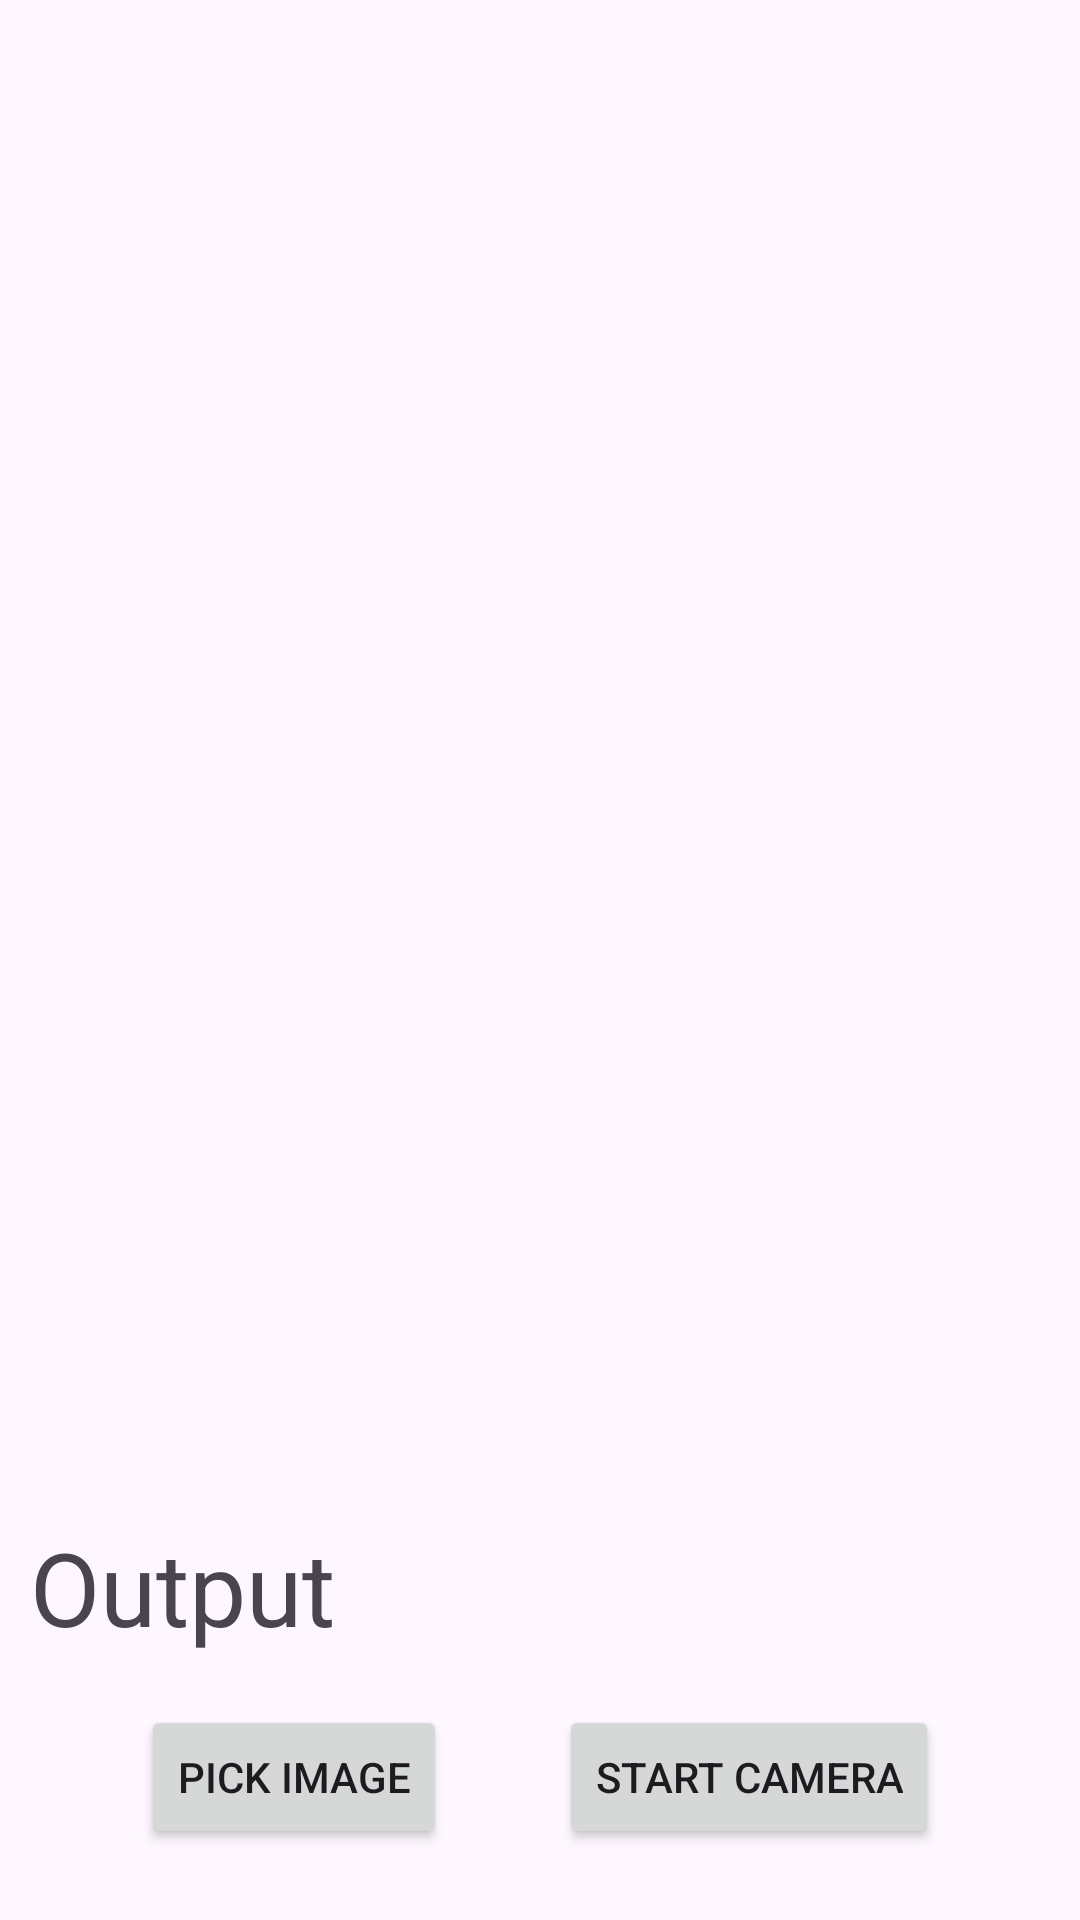

Write the Android layout XML for this screen, with the resource values it uses.
<!-- AndroidManifest.xml: application theme Theme.MLApplication -->
<!-- res/layout/activity_image_helper.xml -->
<?xml version="1.0" encoding="utf-8"?>
<androidx.constraintlayout.widget.ConstraintLayout xmlns:android="http://schemas.android.com/apk/res/android"
    xmlns:app="http://schemas.android.com/apk/res-auto"
    xmlns:tools="http://schemas.android.com/tools"
    android:layout_width="match_parent"
    android:layout_height="match_parent"
    tools:context=".helper.ImageHelperActivity"
    android:padding="10dp">

    <androidx.constraintlayout.widget.ConstraintLayout
        android:id="@+id/constraintLayout"
        android:layout_width="match_parent"
        android:layout_height="wrap_content"
        app:layout_constraintBottom_toBottomOf="parent"
        app:layout_constraintEnd_toEndOf="parent"
        app:layout_constraintHorizontal_bias="0.0"
        app:layout_constraintStart_toStartOf="parent"
        app:layout_constraintTop_toTopOf="parent"
        app:layout_constraintVertical_bias="0.976">

        <Button
            android:id="@+id/buttonPickImage"
            android:layout_width="wrap_content"
            android:layout_height="wrap_content"
            android:text="Pick Image"
            android:onClick="onPickImage"
            app:layout_constraintBottom_toBottomOf="parent"
            app:layout_constraintEnd_toEndOf="parent"
            app:layout_constraintEnd_toStartOf="@+id/buttonStartCamera"
            app:layout_constraintHorizontal_bias="0.5"
            app:layout_constraintStart_toStartOf="parent" />

        <Button
            android:id="@+id/buttonStartCamera"
            android:layout_width="wrap_content"
            android:layout_height="wrap_content"
            android:text="Start Camera"
            android:onClick="onStartCamera"
            app:layout_constraintBottom_toBottomOf="parent"
            app:layout_constraintEnd_toEndOf="parent"
            app:layout_constraintHorizontal_bias="0.5"
            app:layout_constraintStart_toEndOf="@+id/buttonPickImage"
            app:layout_constraintTop_toTopOf="parent" />
    </androidx.constraintlayout.widget.ConstraintLayout>

    <ImageView
        android:id="@+id/imageViewOutput"
        android:layout_width="match_parent"
        android:layout_height="400dp"
        app:layout_constraintBottom_toTopOf="@+id/constraintLayout"
        app:layout_constraintEnd_toEndOf="parent"
        app:layout_constraintStart_toStartOf="parent"
        app:layout_constraintTop_toTopOf="parent"
        tools:srcCompat="@tools:sample/avatars" />

    <TextView
        android:id="@+id/textViewOutput"
        android:layout_width="match_parent"
        android:layout_height="wrap_content"
        android:text="Output"
        android:textAppearance="@style/TextAppearance.AppCompat.Display1"
        app:layout_constraintBottom_toTopOf="@+id/constraintLayout"
        app:layout_constraintEnd_toEndOf="parent"
        app:layout_constraintStart_toStartOf="parent"
        app:layout_constraintTop_toBottomOf="@+id/imageViewOutput" />
</androidx.constraintlayout.widget.ConstraintLayout>
<!-- resources referenced by this layout -->
<resources>
  <style name="Theme.MLApplication" parent="Base.Theme.MLApplication" />
  <style name="Base.Theme.MLApplication" parent="Theme.Material3.DayNight.NoActionBar">
          
          
      </style>
</resources>
